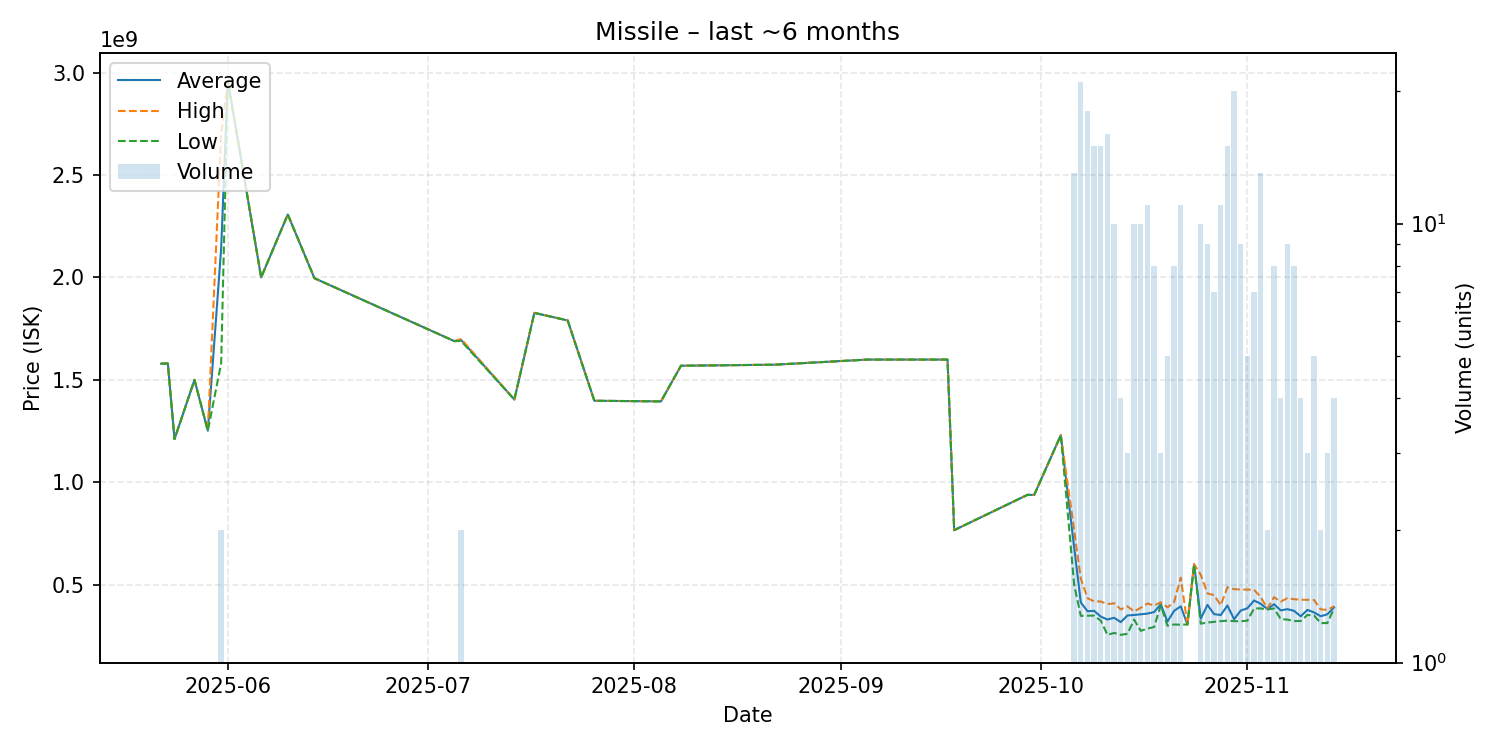

The file beside this chart, header and first rows:
date, average, highest, lowest, order_count, volume
2025-05-22, 1579000000, 1579000000, 1579000000, 1, 1
2025-05-23, 1580000000, 1580000000, 1580000000, 1, 1
2025-05-24, 1211000000, 1211000000, 1211000000, 1, 1
2025-05-27, 1500000000, 1500000000, 1500000000, 1, 1
2025-05-29, 1252000000, 1252000000, 1252000000, 1, 1
2025-05-31, 2140500000, 2700000000, 1581000000, 2, 2
2025-06-01, 2960000000, 2960000000, 2960000000, 1, 1
2025-06-06, 2000000000, 2000000000, 2000000000, 1, 1
2025-06-10, 2307000000, 2307000000, 2307000000, 1, 1
2025-06-14, 1996000000, 1996000000, 1996000000, 1, 1
2025-07-05, 1689000000, 1689000000, 1689000000, 1, 1
2025-07-06, 1695000000, 1700000000, 1690000000, 2, 2
2025-07-14, 1404000000, 1404000000, 1404000000, 1, 1
2025-07-17, 1827000000, 1827000000, 1827000000, 1, 1
2025-07-22, 1790000000, 1790000000, 1790000000, 1, 1
2025-07-26, 1398000000, 1398000000, 1398000000, 1, 1
2025-08-05, 1395000000, 1395000000, 1395000000, 1, 1
2025-08-08, 1569000000, 1569000000, 1569000000, 1, 1
2025-08-22, 1574000000, 1574000000, 1574000000, 1, 1
2025-09-05, 1599000000, 1599000000, 1599000000, 1, 1
2025-09-16, 1599000000, 1599000000, 1599000000, 1, 1
2025-09-17, 1599000000, 1599000000, 1599000000, 1, 1
2025-09-18, 766600000, 766600000, 766600000, 1, 1
2025-09-29, 938900000, 938900000, 938900000, 1, 1
2025-09-30, 938400000, 938400000, 938400000, 1, 1
2025-10-04, 1230000000, 1230000000, 1230000000, 1, 1
2025-10-06, 683623077, 767300000, 500000000, 13, 13
2025-10-07, 413942857, 529950000, 348300000, 21, 21
2025-10-08, 370944444, 434800000, 349200000, 18, 18
2025-10-09, 372846667, 419000000, 349400000, 15, 15
2025-10-10, 344586667, 418300000, 324700000, 15, 15
2025-10-11, 330425000, 405500000, 255500000, 16, 16
2025-10-12, 338930000, 409900000, 265000000, 10, 10
2025-10-13, 317825000, 379950000, 255700000, 4, 4
2025-10-14, 350133333, 394900000, 260600000, 3, 3
2025-10-15, 352650000, 369900000, 330000000, 9, 10
2025-10-16, 355790000, 387800000, 275200000, 10, 10
2025-10-17, 359481818, 408700000, 286000000, 11, 11
2025-10-18, 366750000, 398800000, 294000000, 8, 8
2025-10-19, 404933333, 414800000, 400000000, 3, 3
2025-10-20, 320240000, 390000000, 300500000, 5, 5
2025-10-21, 372787500, 414900000, 306100000, 8, 8
2025-10-22, 394836364, 535000000, 305200000, 11, 11
2025-10-23, 306200000, 306200000, 306200000, 1, 1
2025-10-24, 600500000, 600500000, 600500000, 1, 1
2025-10-25, 334140000, 548800000, 310200000, 10, 10
2025-10-26, 401844444, 457500000, 315700000, 9, 9
2025-10-27, 356900000, 449500000, 319000000, 7, 7
2025-10-28, 352200000, 400000000, 322350000, 11, 11
2025-10-29, 398626667, 488000000, 325050000, 15, 15
2025-10-30, 331770000, 478700000, 322400000, 20, 20
2025-10-31, 374200000, 477000000, 322100000, 9, 9
2025-11-01, 385440000, 476450000, 324900000, 5, 5
2025-11-02, 423485714, 475700000, 384600000, 7, 7
2025-11-03, 406930769, 439900000, 384650000, 13, 13
2025-11-04, 381750000, 384100000, 379400000, 2, 2
2025-11-05, 404937500, 439500000, 384500000, 8, 8
2025-11-06, 375000000, 417450000, 332550000, 4, 4
2025-11-07, 381055556, 434700000, 330000000, 9, 9
2025-11-08, 372687500, 429600000, 323200000, 8, 8
... 6 more rows
